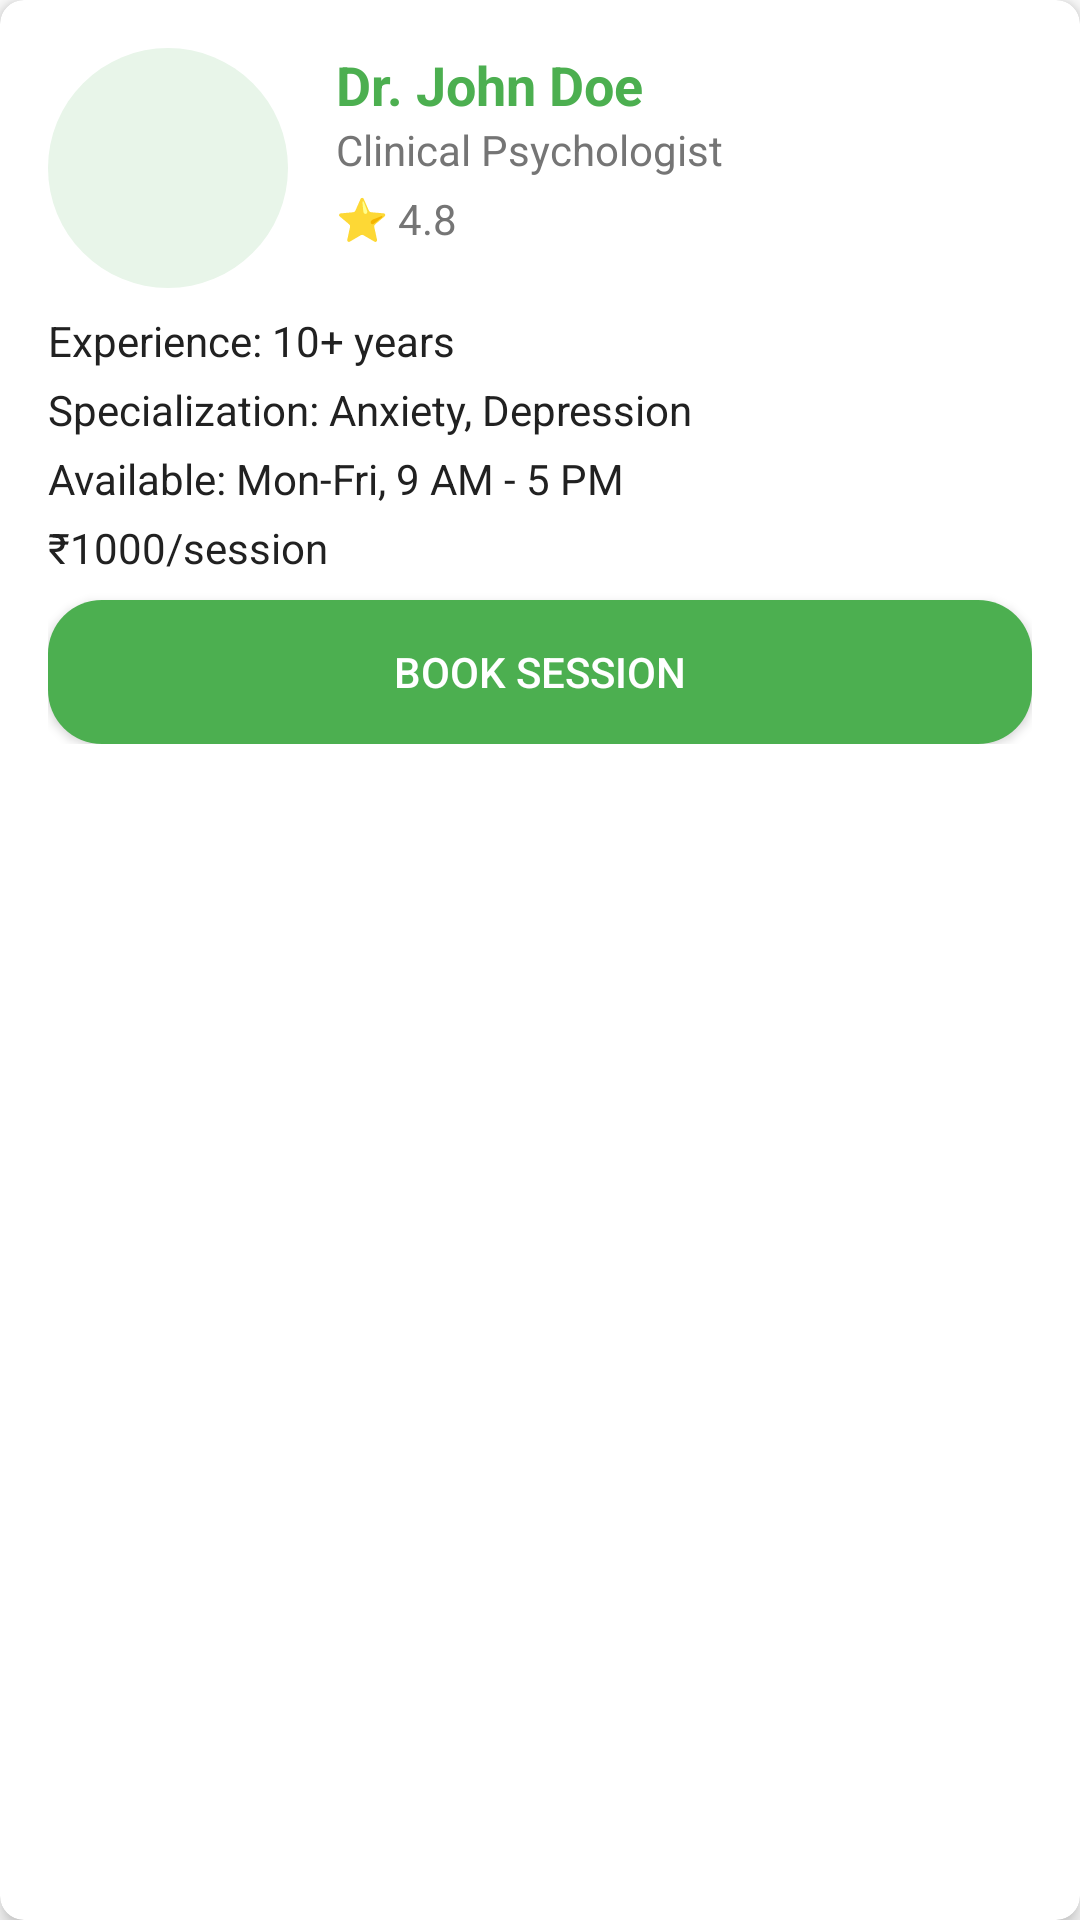

Layout XML and referenced resources for this Android screen:
<!-- AndroidManifest.xml: application theme Theme.Mind_Cure_AI -->
<!-- res/layout/doctor_card.xml -->
<?xml version="1.0" encoding="utf-8"?>
<com.google.android.material.card.MaterialCardView xmlns:android="http://schemas.android.com/apk/res/android"
    xmlns:app="http://schemas.android.com/apk/res-auto"
    android:layout_width="match_parent"
    android:layout_height="wrap_content"
    android:layout_marginBottom="16dp"
    app:cardCornerRadius="8dp"
    app:cardElevation="4dp">

    <LinearLayout
        android:layout_width="match_parent"
        android:layout_height="wrap_content"
        android:orientation="vertical"
        android:padding="16dp">

        <LinearLayout
            android:layout_width="match_parent"
            android:layout_height="wrap_content"
            android:orientation="horizontal"
            android:layout_marginBottom="8dp">

            <ImageView
                android:id="@+id/doctorImage"
                android:layout_width="80dp"
                android:layout_height="80dp"
                android:scaleType="centerCrop"
                android:src="@drawable/doctor1"
                android:background="@drawable/circle_background"/>

            <LinearLayout
                android:layout_width="0dp"
                android:layout_height="wrap_content"
                android:layout_weight="1"
                android:orientation="vertical"
                android:layout_marginStart="16dp">

                <TextView
                    android:id="@+id/doctorName"
                    android:layout_width="match_parent"
                    android:layout_height="wrap_content"
                    android:text="Dr. John Doe"
                    android:textSize="18sp"
                    android:textColor="@color/primary_green"
                    android:textStyle="bold"/>

                <TextView
                    android:id="@+id/doctorTitle"
                    android:layout_width="match_parent"
                    android:layout_height="wrap_content"
                    android:text="Clinical Psychologist"
                    android:textSize="14sp"
                    android:textColor="@color/text_secondary"/>

                <TextView
                    android:id="@+id/doctorRating"
                    android:layout_width="match_parent"
                    android:layout_height="wrap_content"
                    android:text="⭐ 4.8"
                    android:textSize="14sp"
                    android:textColor="@color/text_secondary"
                    android:layout_marginTop="4dp"/>

            </LinearLayout>

        </LinearLayout>

        <TextView
            android:id="@+id/doctorExperience"
            android:layout_width="match_parent"
            android:layout_height="wrap_content"
            android:text="Experience: 10+ years"
            android:textSize="14sp"
            android:textColor="@color/text_primary"
            android:layout_marginBottom="4dp"/>

        <TextView
            android:id="@+id/doctorSpecialization"
            android:layout_width="match_parent"
            android:layout_height="wrap_content"
            android:text="Specialization: Anxiety, Depression"
            android:textSize="14sp"
            android:textColor="@color/text_primary"
            android:layout_marginBottom="4dp"/>

        <TextView
            android:id="@+id/doctorAvailability"
            android:layout_width="match_parent"
            android:layout_height="wrap_content"
            android:text="Available: Mon-Fri, 9 AM - 5 PM"
            android:textSize="14sp"
            android:textColor="@color/text_primary"
            android:layout_marginBottom="4dp"/>

        <TextView
            android:id="@+id/doctorPrice"
            android:layout_width="match_parent"
            android:layout_height="wrap_content"
            android:text="₹1000/session"
            android:textSize="14sp"
            android:textColor="@color/text_primary"
            android:layout_marginBottom="8dp"/>

        <Button
            android:id="@+id/bookButton"
            android:layout_width="match_parent"
            android:layout_height="wrap_content"
            android:text="Book Session"
            android:textColor="@color/white"
            android:background="@drawable/rounded_button_green"
            android:padding="8dp"/>

    </LinearLayout>

</com.google.android.material.card.MaterialCardView>
<!-- resources referenced by this layout -->
<resources>
  <color name="primary_green">#4CAF50</color>
  <color name="text_primary">#212121</color>
  <color name="text_secondary">#757575</color>
  <color name="white">#FFFFFF</color>
  <!-- drawable circle_background: png bitmap (drawable, 1739 bytes) -->
  <!-- drawable rounded_button_green (drawable) -->
  <?xml version="1.0" encoding="utf-8"?>
  <shape xmlns:android="http://schemas.android.com/apk/res/android"
      android:shape="rectangle">
      <solid android:color="#4CAF50" />
      <corners android:radius="18dp" />
  </shape>
  <style name="Theme.Mind_Cure_AI" parent="Theme.MaterialComponents.DayNight.DarkActionBar">
          <item name="colorPrimary">@color/primary_pink</item>
          <item name="colorPrimaryDark">@color/primary_pink_dark</item>
          <item name="colorAccent">@color/accent_pink</item>
          <item name="windowActionBar">false</item>
          <item name="windowNoTitle">true</item>
      </style>
  <color name="primary_pink">#E91E63</color>
  <color name="primary_pink_dark">#C2185B</color>
  <color name="accent_pink">#FF4081</color>
</resources>
